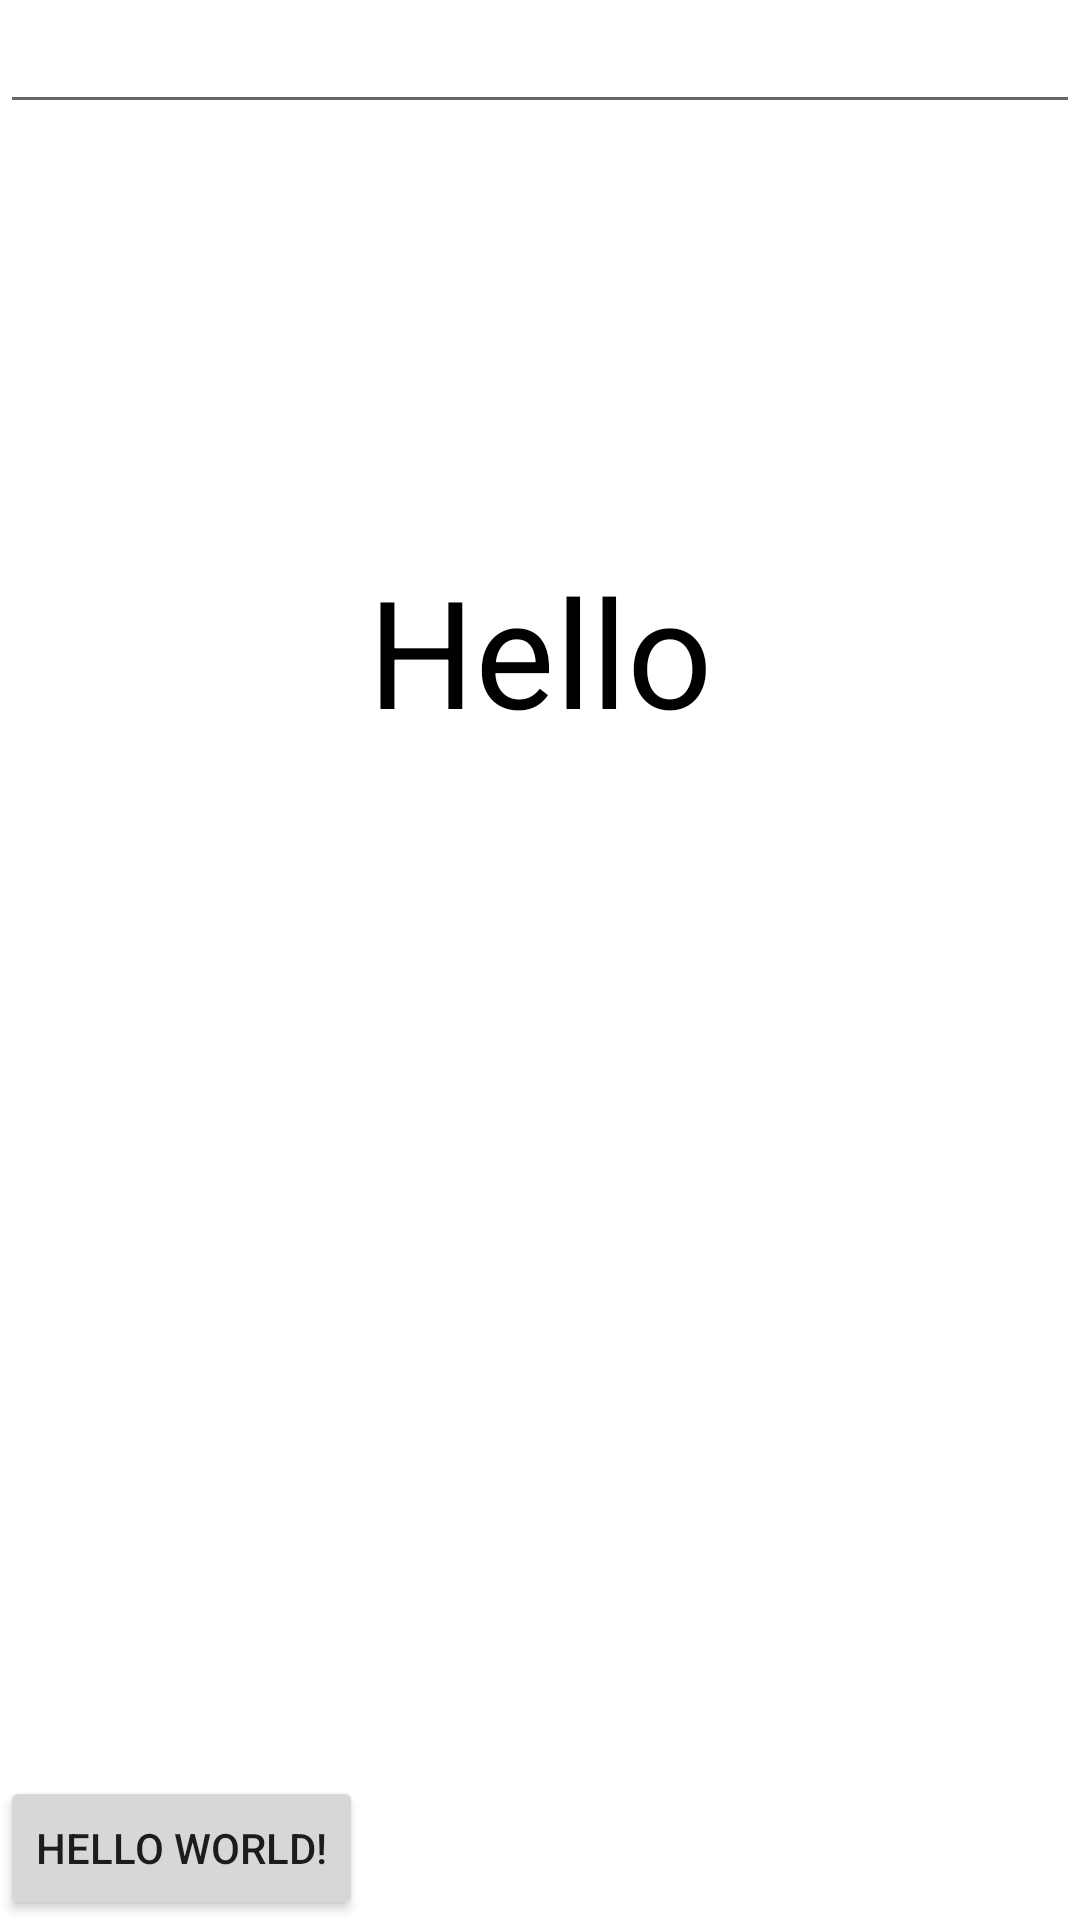

Android layout source for this screen:
<!-- AndroidManifest.xml: application theme Theme.SickerDemo -->
<!-- res/layout/sticker_item.xml -->
<?xml version="1.0" encoding="utf-8"?>
<LinearLayout xmlns:android="http://schemas.android.com/apk/res/android"
    android:layout_width="400dp"
    android:layout_height="500dp"
    android:gravity="center"
    android:orientation="vertical">


    <EditText
        android:layout_width="match_parent"
        android:layout_height="wrap_content"
        android:id="@+id/edt"/>

    <TextView
        android:layout_width="match_parent"
        android:layout_height="match_parent"
        android:id="@+id/txt"
        android:gravity="center"
        android:layout_weight="1"
        android:textSize="50dp"
        android:textColor="@color/black"
        android:text="Hello"/>


    <androidx.recyclerview.widget.RecyclerView
        android:layout_width="match_parent"
        android:layout_height="200dp"
        android:id="@+id/rv_font_view"/>

    <Button
        android:layout_gravity="bottom"
        android:layout_width="wrap_content"
        android:layout_height="wrap_content"
        android:text="Hello World!"
        android:id="@+id/add"/>

</LinearLayout>
<!-- resources referenced by this layout -->
<resources>
  <style name="Theme.SickerDemo" parent="Theme.MaterialComponents.DayNight.DarkActionBar">
          
          <item name="colorPrimary">@color/purple_500</item>
          <item name="colorPrimaryVariant">@color/purple_700</item>
          <item name="colorOnPrimary">@color/white</item>
          
          <item name="colorSecondary">@color/teal_200</item>
          <item name="colorSecondaryVariant">@color/teal_700</item>
          <item name="colorOnSecondary">@color/black</item>
          
          <item name="android:statusBarColor" tools:targetApi="l">?attr/colorPrimaryVariant</item>
          
      </style>
  <!-- not gathered from this repository: default colours our renderer supplied (Android Studio template values) -->
  <color name="purple_500">#FF6200EE</color>
  <color name="purple_700">#FF3700B3</color>
  <color name="teal_200">#FF03DAC5</color>
  <color name="teal_700">#FF018786</color>
  <color name="black">#FF000000</color>
  <color name="white">#FFFFFFFF</color>
</resources>
